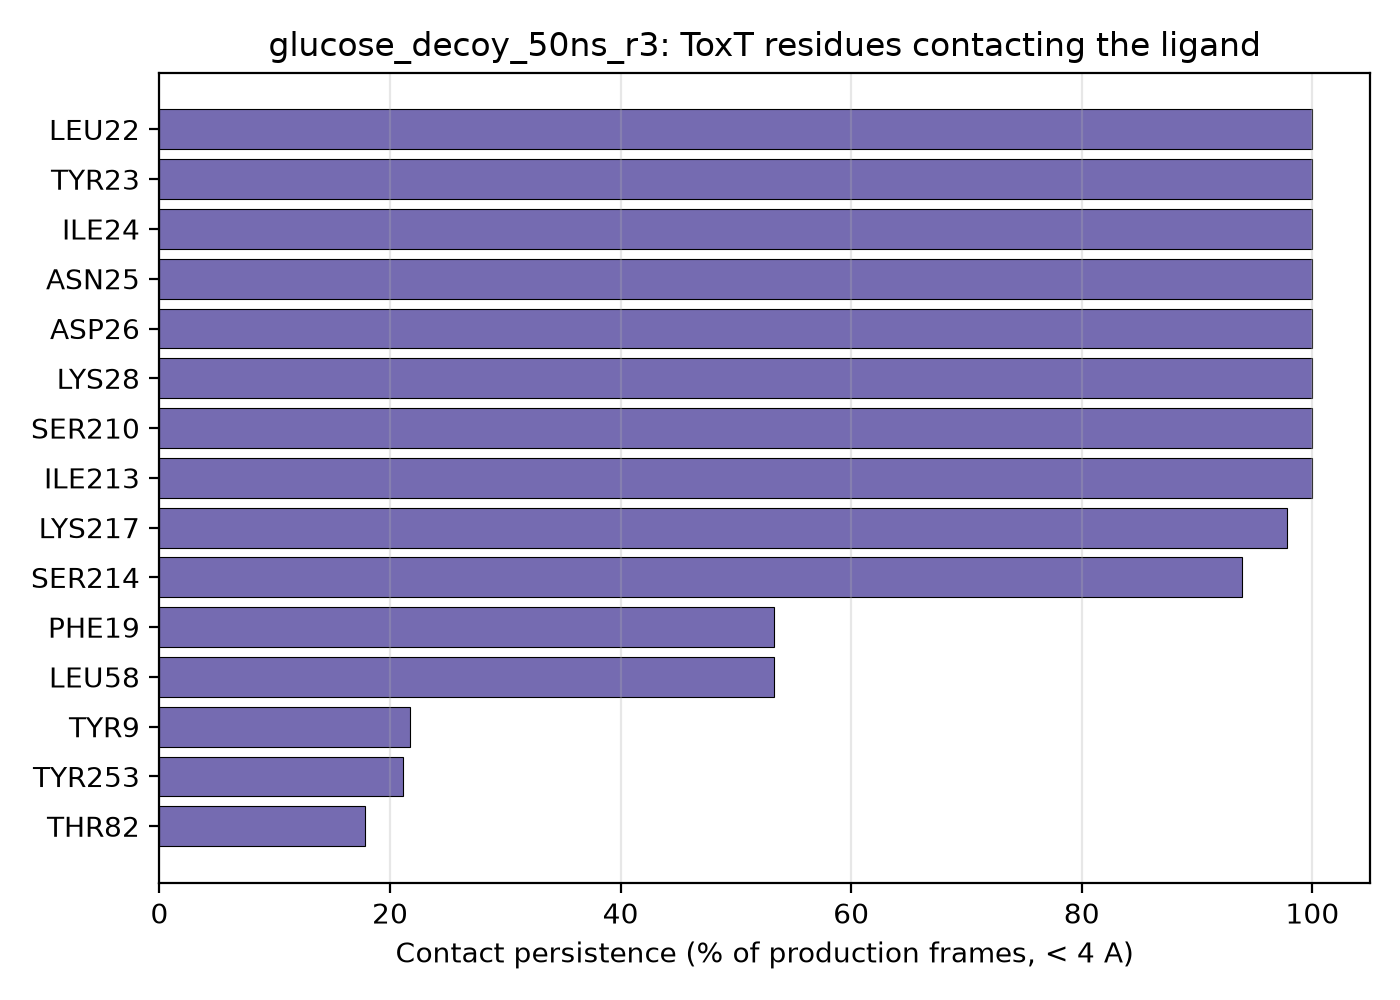

Data behind this chart, as committed beside it:
residue_name, residue_number, contact_fraction
LEU, 22, 1.0
TYR, 23, 1.0
ILE, 24, 1.0
ASN, 25, 1.0
ASP, 26, 1.0
LYS, 28, 1.0
SER, 210, 1.0
ILE, 213, 1.0
LYS, 217, 0.978
SER, 214, 0.939
PHE, 19, 0.533
LEU, 58, 0.533
TYR, 9, 0.217
TYR, 253, 0.211
THR, 82, 0.178
PHE, 66, 0.133
VAL, 80, 0.106
TYR, 211, 0.089
MET, 246, 0.067
